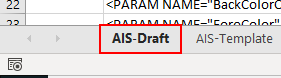
Task: RPA: Shift handover & Morning update from 1) AIS & 2) VCS url's (3. Snow Integration Tickets-later)
Workflow: 1.Main

Step 1: click on '*AIS-Draft' in window 'out.xlsm - Excel' (excel.exe)

Step 2: click on the shape 'Rectangle' in window 'out.xlsm - Excel' (excel.exe) (no picture)

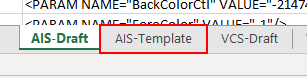
Step 3: click on '*AIS-Template' in window 'out.xlsm - Excel' (excel.exe)

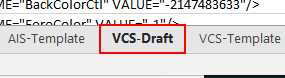
Step 4: click on '*VCS-Draft' in window 'out.xlsm - Excel' (excel.exe)

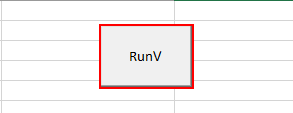
Step 5: click on the shape 'Rectangle' in window 'out.xlsm - Excel' (excel.exe)

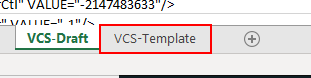
Step 6: click on '*VCS-Template' in window 'out.xlsm - Excel' (excel.exe)

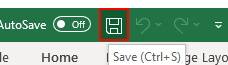
Step 7: click on the element 'Save' in window 'out.xlsm - Excel' (excel.exe)
